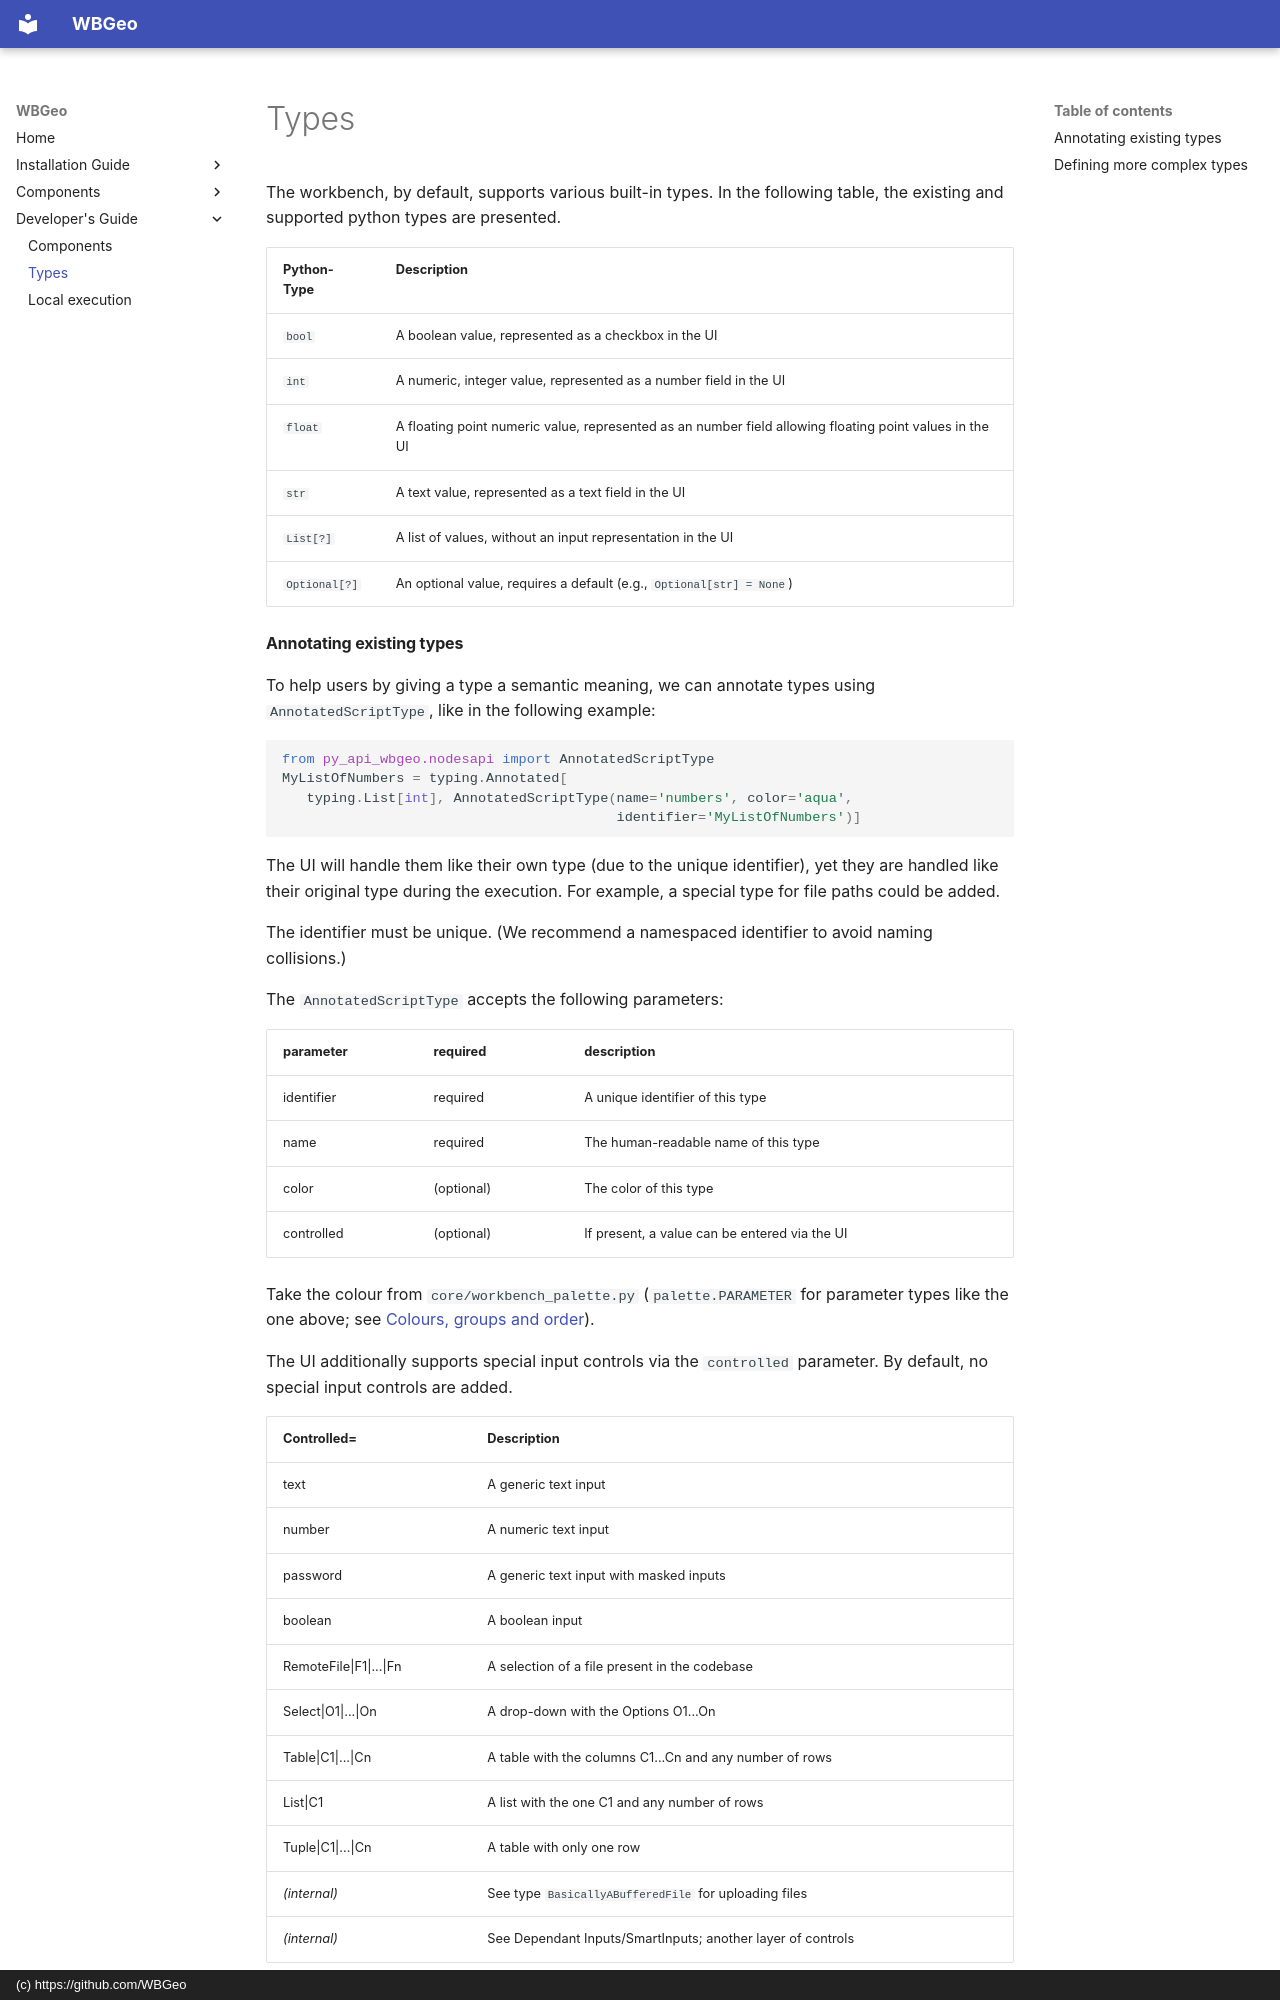

repository: WBGeo/codebase · page: developers/types/index.html · generator: mkdocs · copyright: (c) https://github.com/WBGeo

# Types

The workbench, by default, supports various built-in types.
In the following table, the existing and supported python types are presented.

| Python-Type   | Description                                                                                             |
|---------------|---------------------------------------------------------------------------------------------------------|
| `bool`        | A boolean value, represented as a checkbox in the UI                                                    
| `int`         | A numeric, integer value, represented as a number field in the UI                                       
| `float`       | A floating point numeric value, represented as an number field allowing floating point values in the UI 
| `str`         | A text value, represented as a text field in the UI                                                     
| `List[?]`     | A list of values, without an input representation in the UI                                             
| `Optional[?]` | An optional value, requires a default (e.g., `Optional[str] = None`)
